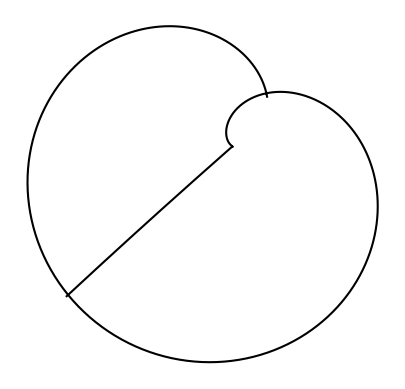

Source code (Python):
import numpy as np
import math
from matplotlib import pyplot as plt

le = np.e
pe = math.pi

t = np.arange(0,1,0.001)

#Enter letter equation here
#अ

x_p1 = 7.5 + 3*t
y_p1 = 10 + 0*t

x_p2 = 9 + 0*t
y_p2 = 2 + 8*t

x_p3 = 6 + 3*t
y_p3 = 6.5 + 0*t

x_p4 = 6 + 1.75*np.cos(3*pe/2 + (5*pe/4)*t)
y_p4 = 8.25 + 1.75*np.sin(3*pe/2 + (5*pe/4)*t)

x_p5 = 6 + 2.25*np.cos(5*pe/4 + (5*pe/4)*t)
y_p5 = 4.25 + 2.25*np.sin(5*pe/4 + (5*pe/4)*t)

#transforms add as and when required
# 1. For the transformation f(z) = 1/z, add the following tranforms for each line
# u_1 = x_p1/(x_p1*x_p1 + y_p1*y_p1)
# v_1 = y_p1/(x_p1*x_p1 + y_p1*y_p1)

# u_2 = x_p2/(x_p2*x_p2 + y_p2*y_p2)
# v_2 = y_p2/(x_p2*x_p2 + y_p2*y_p2)

# u_3 = x_p3/(x_p3*x_p3 + y_p3*y_p3)
# v_3 = y_p3/(x_p3*x_p3 + y_p3*y_p3)

# u_4 = x_p4/(x_p4*x_p4 + y_p4*y_p4)
# v_4 = y_p4/(x_p4*x_p4 + y_p4*y_p4)

# u_5 = x_p5/(x_p5*x_p5 + y_p5*y_p5)
# v_5 = y_p5/(x_p5*x_p5 + y_p5*y_p5)


# 2. For the transformation f(z) = e^z, add the following transforms for each line
# u_1 = (le**x_p1)*np.cos(y_p1)
# v_1 = (le**x_p1)*np.sin(y_p1)

# u_2 = (le**x_p2)*np.cos(y_p2)
# v_2 = (le**x_p2)*np.sin(y_p2)

# u_3 = (le**x_p3)*np.cos(y_p3)
# v_3 = (le**x_p3)*np.sin(y_p3)

# u_4 = (le**x_p4)*np.cos(y_p4)
# v_4 = (le**x_p4)*np.sin(y_p4)

# u_5 = (le**x_p5)*np.cos(y_p5)
# v_5 = (le**x_p5)*np.sin(y_p5)


# 3. For the transformation f(z) = log(z), add the following transforms for each line
# u_1 = np.log((x_p1**2 + y_p1**2)**0.5)
# v_1 = np.arctan(y_p1/x_p1)

# u_2 = np.log((x_p2**2 + y_p2**2)**0.5)
# v_2 = np.arctan(y_p2/x_p2)

# u_3 = np.log((x_p3**2 + y_p3**2)**0.5)
# v_3 = np.arctan(y_p3/x_p3)

# u_4 = np.log((x_p4**2 + y_p4**2)**0.5)
# v_4 = np.arctan(y_p4/x_p4)

# u_5 = np.log((x_p5**2 + y_p5**2)**0.5)
# v_5 = np.arctan(y_p5/x_p5)


# 4. For the transformation f(z) = sin(z), add the following transforms for each line
# u_1 = np.sin(x_p1)*np.cosh(y_p1)
# v_1 = np.cos(x_p1)*np.sinh(y_p1)

# u_2 = np.sin(x_p2)*np.cosh(y_p2)
# v_2 = np.cos(x_p2)*np.sinh(y_p2)

# u_3 = np.sin(x_p3)*np.cosh(y_p3)
# v_3 = np.cos(x_p3)*np.sinh(y_p3)

# u_4 = np.sin(x_p4)*np.cosh(y_p4)
# v_4 = np.cos(x_p4)*np.sinh(y_p4)

# u_5 = np.sin(x_p5)*np.cosh(y_p5)
# v_5 = np.cos(x_p5)*np.sinh(y_p5)


# 5. For the transformation f(z) = z^c, add  the following transforms for each line
# c = 2

# u_1 = ((x_p1**2 + y_p1**2)**(0.5*c))*np.cos(c*np.arctan(y_p1/x_p1))
# v_1 = ((x_p1**2 + y_p1**2)**(0.5*c))*np.sin(c*np.arctan(y_p1/x_p1)) 

# u_2 = ((x_p2**2 + y_p2**2)**(0.5*c))*np.cos(c*np.arctan(y_p2/x_p2))
# v_2 = ((x_p2**2 + y_p2**2)**(0.5*c))*np.sin(c*np.arctan(y_p2/x_p2)) 

# u_3 = ((x_p3**2 + y_p3**2)**(0.5*c))*np.cos(c*np.arctan(y_p3/x_p3))
# v_3 = ((x_p3**2 + y_p3**2)**(0.5*c))*np.sin(c*np.arctan(y_p3/x_p3)) 

# u_4 = ((x_p4**2 + y_p4**2)**(0.5*c))*np.cos(c*np.arctan(y_p4/x_p4))
# v_4 = ((x_p4**2 + y_p4**2)**(0.5*c))*np.sin(c*np.arctan(y_p4/x_p4)) 

# u_5 = ((x_p5**2 + y_p5**2)**(0.5*c))*np.cos(c*np.arctan(y_p5/x_p5))
# v_5 = ((x_p5**2 + y_p5**2)**(0.5*c))*np.sin(c*np.arctan(y_p5/x_p5)) 


# 6. Inverse Exponential Function (e^(1/z))
# u_1 = np.exp(x_p1 / (x_p1**2 + y_p1**2)) * np.cos(-y_p1 / (x_p1**2 + y_p1**2))
# v_1 = np.exp(x_p1 / (x_p1**2 + y_p1**2)) * np.sin(-y_p1 / (x_p1**2 + y_p1**2))

# u_2 = np.exp(x_p2 / (x_p2**2 + y_p2**2)) * np.cos(-y_p2 / (x_p2**2 + y_p2**2))
# v_2 = np.exp(x_p2 / (x_p2**2 + y_p2**2)) * np.sin(-y_p2 / (x_p2**2 + y_p2**2))

# u_3 = np.exp(x_p3 / (x_p3**2 + y_p3**2)) * np.cos(-y_p3 / (x_p3**2 + y_p3**2))
# v_3 = np.exp(x_p3 / (x_p3**2 + y_p3**2)) * np.sin(-y_p3 / (x_p3**2 + y_p3**2))

# u_4 = np.exp(x_p4 / (x_p4**2 + y_p4**2)) * np.cos(-y_p4 / (x_p4**2 + y_p4**2))
# v_4 = np.exp(x_p4 / (x_p4**2 + y_p4**2)) * np.sin(-y_p4 / (x_p4**2 + y_p4**2))

# u_5 = np.exp(x_p5 / (x_p5**2 + y_p5**2)) * np.cos(-y_p5 / (x_p5**2 + y_p5**2))
# v_5 = np.exp(x_p5 / (x_p5**2 + y_p5**2)) * np.sin(-y_p5 / (x_p5**2 + y_p5**2))


#7. Tan Function
# u(t) = sin(2x) / (cos(2x) + cosh(2y))
# v(t) = sinh(2y) / (cos(2x) + cosh(2y))

u_1 = np.sin(2*x_p1) / ((np.cos(2*x_p1)) + (np.cosh(2*y_p1)))
v_1 = np.sinh(2*y_p1) / ((np.cos(2*x_p1)) + (np.cosh(2*y_p1)))

u_2 = np.sin(2*x_p2) / ((np.cos(2*x_p2)) + (np.cosh(2*y_p2)))
v_2 = np.sinh(2*y_p2) / ((np.cos(2*x_p2)) + (np.cosh(2*y_p2)))

u_3 = np.sin(2*x_p3) / ((np.cos(2*x_p3)) + (np.cosh(2*y_p3)))
v_3 = np.sinh(2*y_p3) / ((np.cos(2*x_p3)) + (np.cosh(2*y_p3)))

u_4 = np.sin(2*x_p4) / ((np.cos(2*x_p4)) + (np.cosh(2*y_p4)))
v_4 = np.sinh(2*y_p4) / ((np.cos(2*x_p4)) + (np.cosh(2*y_p4)))

u_5 = np.sin(2*x_p5) / ((np.cos(2*x_p5)) + (np.cosh(2*y_p5)))
v_5 = np.sinh(2*y_p5) / ((np.cos(2*x_p5)) + (np.cosh(2*y_p5)))

# just add new out.plot statements as and when required
graph = plt.figure()
out = graph.add_subplot(1,1,1)
out.set_aspect('equal')
out.plot(u_1,v_1,'k')
out.plot(u_2,v_2,'k')
out.plot(u_3,v_3,'k')
out.plot(u_4,v_4,'k')
out.plot(u_5,v_5,'k')
# plt.xlim(0,10.5)
# plt.ylim(0,10)
out.axis('off')
plt.show()